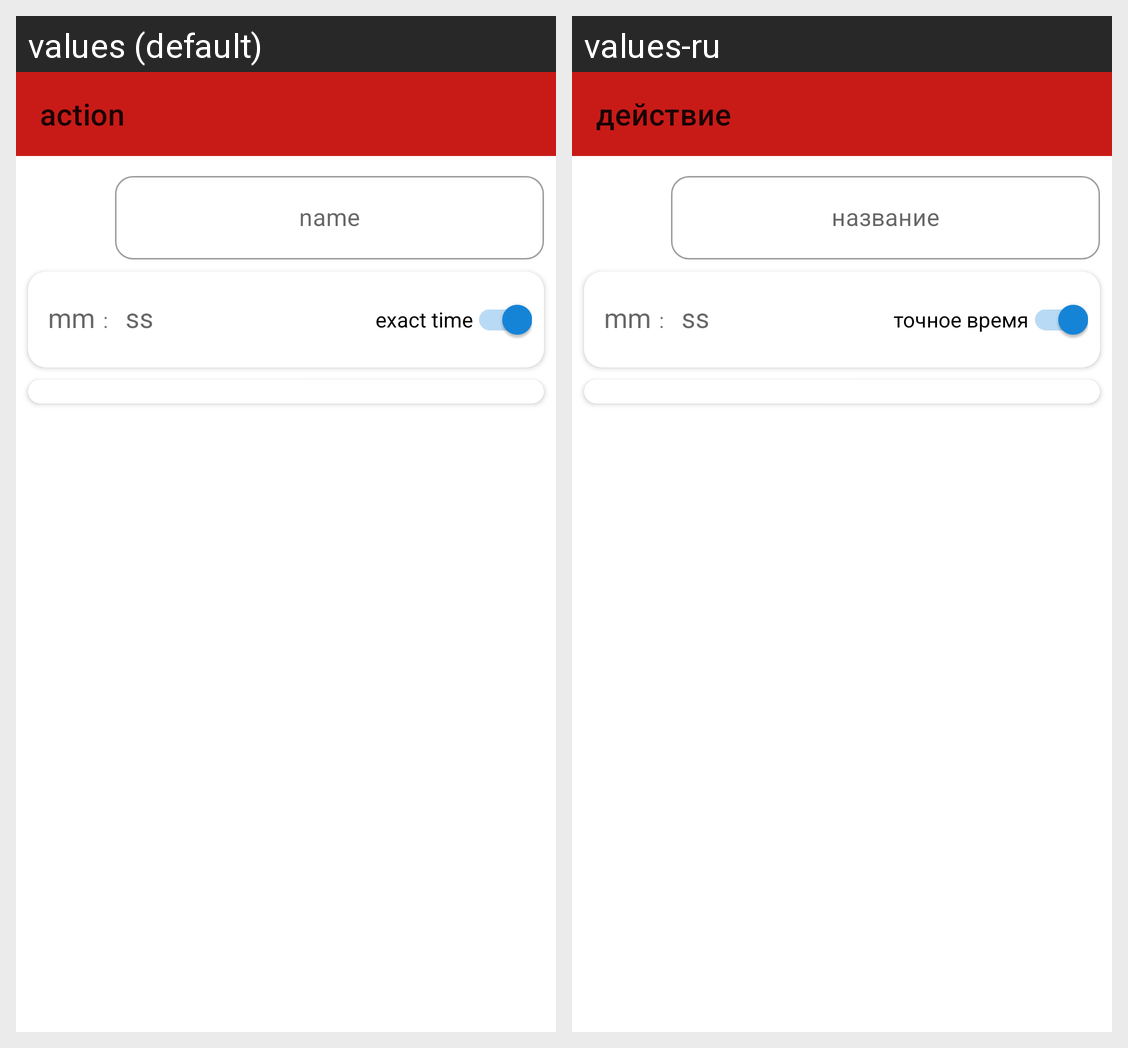

Strings drawn on this Android screen and how each of the app's shown locales translates them:
Android screen res/layout/fragment_action_edit.xml rendered under 2 locales, left to right: values (default), values-ru. Device: Nexus 5 (rendered at 1080×1920; each locale shown at half size, 540×960, under a caption strip naming it); theme Theme.WorkTimer20.
Strings drawn on this screen, with the default value and each locale's value (text and hints the layout hard-codes, and strings that could not be matched under every locale, appear in the picture but are not listed):

action
  values: action
  values-ru: действие

name
  values: name
  values-ru: название

exact_time
  values: exact time
  values-ru: точное время
